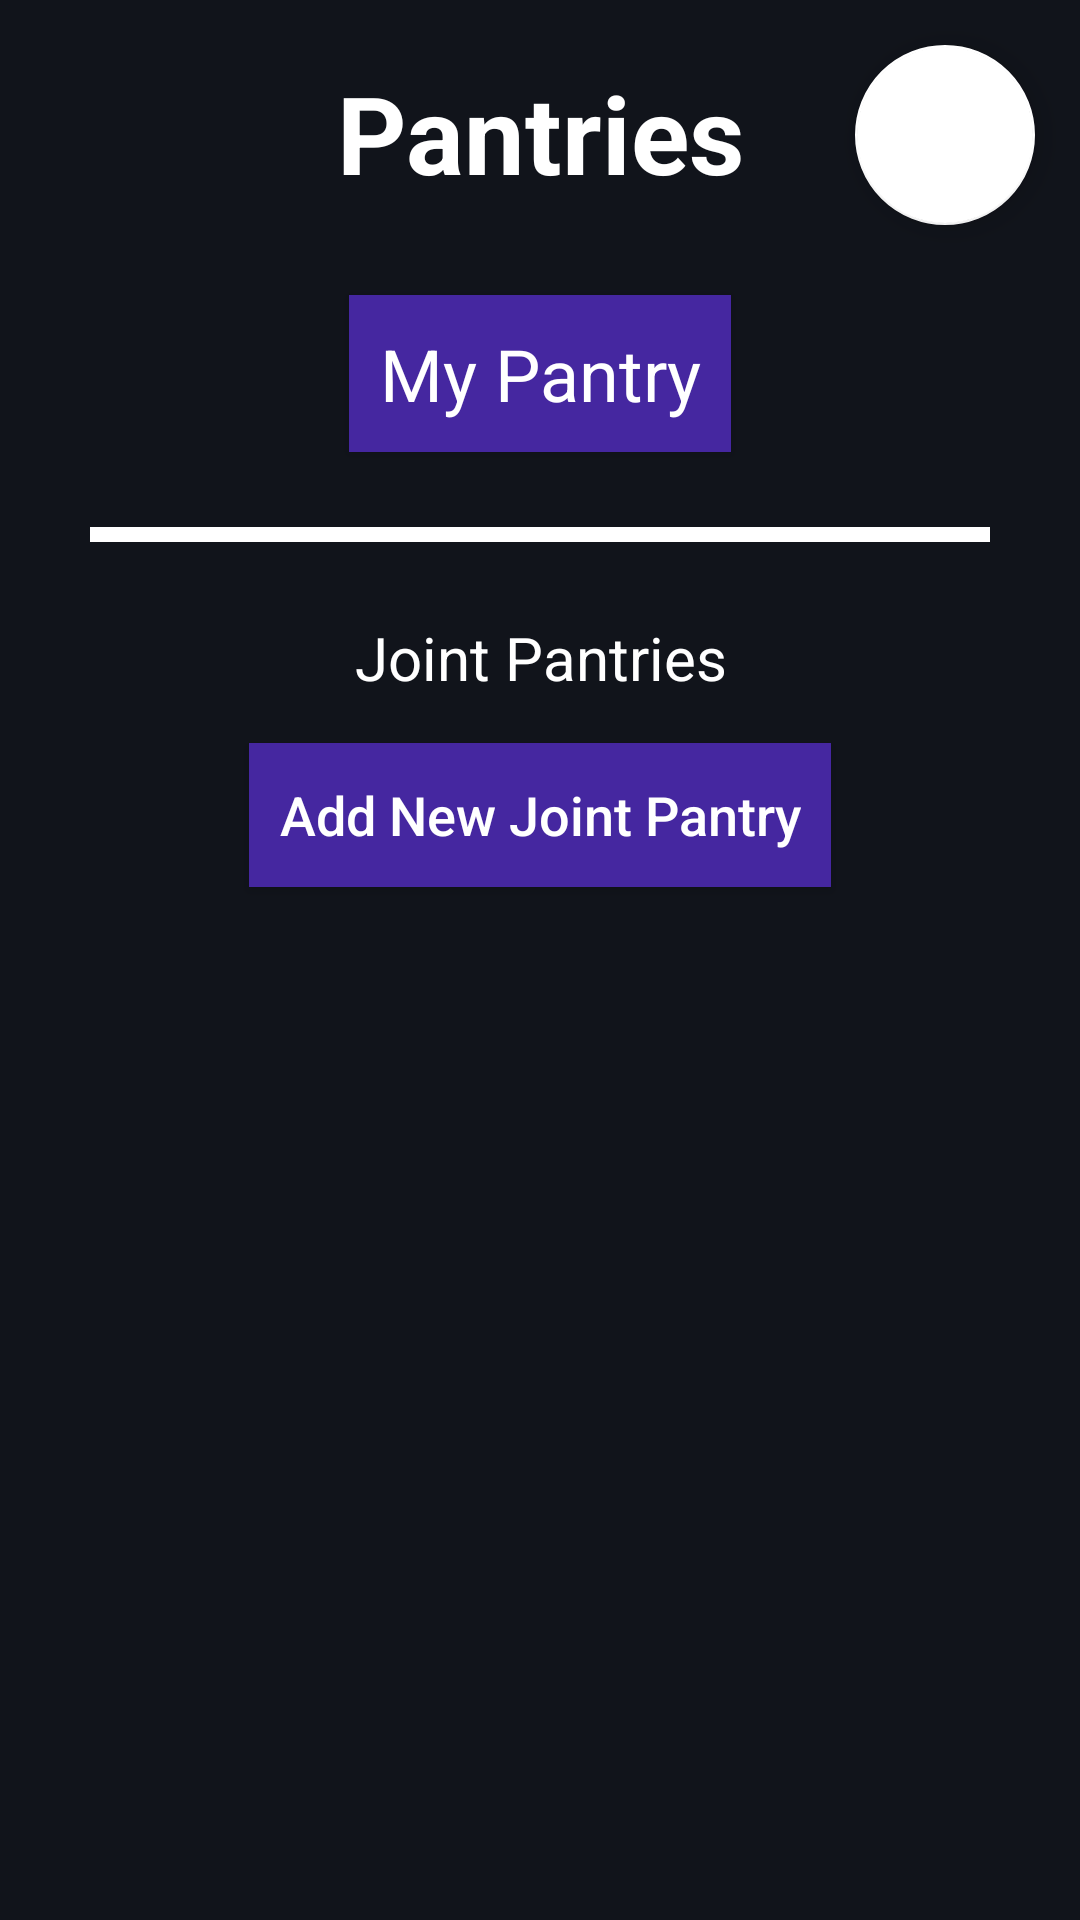

Layout XML and referenced resources for this Android screen:
<!-- AndroidManifest.xml: application theme AppTheme -->
<!-- res/layout/fragment_pantry.xml -->
<FrameLayout xmlns:android="http://schemas.android.com/apk/res/android"
    xmlns:app="http://schemas.android.com/apk/res-auto"
    xmlns:tools="http://schemas.android.com/tools"
    android:layout_width="match_parent"
    android:layout_height="match_parent"
    tools:context="pantrypals.pantry.PantryTabFragment"
    android:background="@color/colorPrimaryDark">

    <android.support.design.widget.FloatingActionButton
        android:id="@+id/fab"
        android:layout_width="60dp"
        android:layout_height="60dp"
        android:src="@drawable/shopping_cart_icon_light"
        app:backgroundTint="@android:color/white"
        android:layout_marginTop="15dp"
        android:layout_gravity="top|right"
        android:layout_marginEnd="15dp">
    </android.support.design.widget.FloatingActionButton>


    <LinearLayout
        android:layout_width="match_parent"
        android:layout_height="match_parent"
        android:background="@color/colorPrimaryDark"
        android:orientation="vertical">

        <TextView
            android:id="@+id/pantry_title"
            android:layout_width="wrap_content"
            android:layout_height="wrap_content"
            android:text="@string/pantries"
            android:textAlignment="center"
            android:textAllCaps="false"
            android:textSize="36sp"
            android:textStyle="bold"
            android:textColor="@color/colorWhite"
            android:layout_gravity="center"
            android:layout_marginTop="20dp"
            android:layout_marginBottom="30dp"
           />

        <Button
            android:id="@+id/my_pantry"
            style="@style/Widget.AppCompat.Button"
            android:layout_width="wrap_content"
            android:layout_height="wrap_content"
            android:textColor="@color/colorWhite"
            android:background="@color/colorAccentAlt"
            android:text="@string/my_pantry"
            android:textAppearance="@style/TextAppearance.AppCompat.Caption"
            android:textSize="24sp"
            android:layout_gravity="center"
            android:layout_marginBottom="25dp"
            android:padding="10dp"
            />

        <View
            android:layout_width="fill_parent"
            android:layout_height="5dp"
            android:layout_marginStart="30dp"
            android:layout_marginEnd="30dp"
            android:background="#FFF"/>

        <TextView
            android:id="@+id/joint_pantries"
            android:layout_width="wrap_content"
            android:layout_height="wrap_content"
            android:text="@string/joint_pantries"
            android:textSize="20sp"
            android:textColor="@color/colorWhite"
            android:layout_gravity="center"
            android:layout_marginTop="25dp"
            android:layout_marginBottom="15dp"
            android:textAlignment="center"
         />

        <Button
            android:id="@+id/addJointPantry"
            android:layout_width="wrap_content"
            android:layout_height="wrap_content"
            android:text="@string/add_new_joint_pantry"
            android:textSize="18sp"
            android:textColor="@color/colorWhite"
            android:background="@color/colorAccentAlt"
            android:layout_gravity="center"
            android:padding="10dp"
            android:textAllCaps="false"
            android:layout_marginBottom="20dp"
            />

        <ListView
            android:id="@+id/jointPantriesListView"
            android:layout_width="268dp"
            android:layout_height="210dp"
            android:divider="#FFF"
            android:dividerHeight="2dp"
            android:visibility="visible"
            android:background="@color/colorPrimaryDark"
            android:layout_gravity="center"
            android:layout_marginBottom="20dp"
          ></ListView>
        

    </LinearLayout>


</FrameLayout>
<!-- resources referenced by this layout -->
<resources>
  <color name="colorAccentAlt">#4527a0</color>
  <color name="colorPrimaryDark">#11141b</color>
  <color name="colorWhite">#FFFFFF</color>
  <!-- drawable border_ui (drawable) -->
  <?xml version="1.0" encoding="utf-8"?>
      <shape xmlns:android="http://schemas.android.com/apk/res/android" android:shape="rectangle" >
          
          
          
          <solid android:color="#FFF" />
          <stroke android:width="2dip" android:color="#000" />
      </shape>
  <string name="add_new_joint_pantry">Add New Joint Pantry</string>
  <string name="joint_pantries">Joint Pantries</string>
  <string name="my_pantry">My Pantry</string>
  <string name="pantries">Pantries</string>
  <style name="AppTheme" parent="Theme.AppCompat.DayNight.DarkActionBar">
          
          <item name="colorPrimary">@color/colorPrimary</item>
          <item name="colorPrimaryDark">@color/colorPrimaryDark</item>
          <item name="colorAccent">@color/colorAccent</item>
      </style>
  <color name="colorPrimary">#3F51B5</color>
  <color name="colorAccent">#FF4081</color>
</resources>
